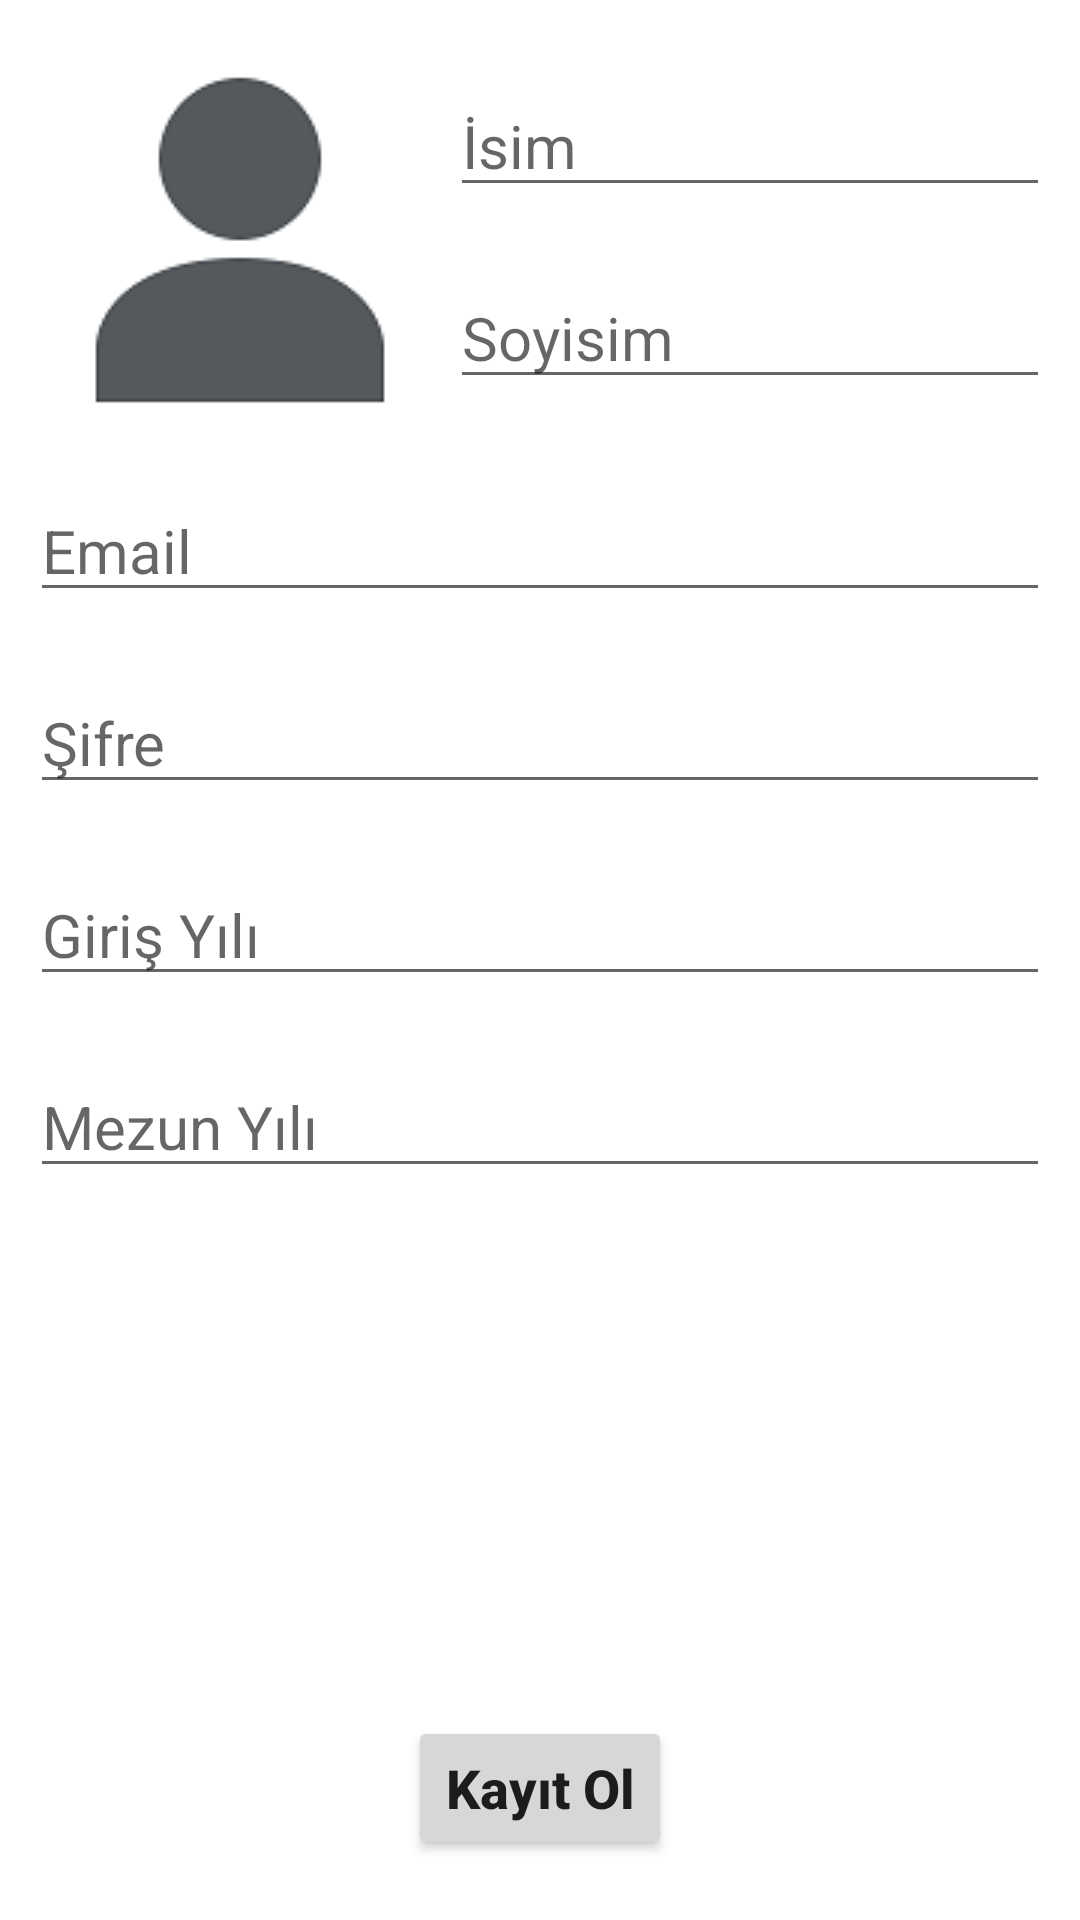

Write the Android layout XML for this screen, with the resource values it uses.
<!-- AndroidManifest.xml: application theme Theme.MobileHomework -->
<!-- res/layout/activity_sign_up.xml -->
<?xml version="1.0" encoding="utf-8"?>
<androidx.constraintlayout.widget.ConstraintLayout xmlns:android="http://schemas.android.com/apk/res/android"
    xmlns:app="http://schemas.android.com/apk/res-auto"
    xmlns:tools="http://schemas.android.com/tools"
    android:layout_width="match_parent"
    android:layout_height="match_parent"
    tools:context=".login.SignUpActivity">

    <EditText
        android:id="@+id/txtGraduationYear"
        android:layout_width="match_parent"
        android:layout_height="wrap_content"
        android:layout_marginStart="10dp"
        android:layout_marginTop="20dp"
        android:layout_marginEnd="10dp"
        android:ems="10"
        android:hint="Mezun Yılı"
        android:maxLength="4"
        android:textSize="20sp"
        android:inputType="number"
        app:layout_constraintEnd_toEndOf="parent"
        app:layout_constraintHorizontal_bias="0.0"
        app:layout_constraintStart_toStartOf="parent"
        app:layout_constraintTop_toBottomOf="@+id/txtEntryYear" />

    <EditText
        android:id="@+id/txtEntryYear"
        android:layout_width="match_parent"
        android:layout_height="wrap_content"
        android:layout_marginStart="10dp"
        android:layout_marginTop="20dp"
        android:layout_marginEnd="10dp"
        android:ems="10"
        android:hint="Giriş Yılı"
        android:maxLength="4"
        android:textSize="20sp"
        android:inputType="number"
        app:layout_constraintEnd_toEndOf="parent"
        app:layout_constraintHorizontal_bias="0.0"
        app:layout_constraintStart_toStartOf="parent"
        app:layout_constraintTop_toBottomOf="@+id/txtPassword" />

    <Button
        android:id="@+id/btnSignUp"
        android:layout_width="wrap_content"
        android:layout_height="wrap_content"
        android:layout_marginBottom="20dp"
        android:text="Kayıt Ol"
        android:textAllCaps="false"
        android:textSize="18sp"
        android:textStyle="bold"
        app:cornerRadius="25sp"
        app:layout_constraintBottom_toBottomOf="parent"
        app:layout_constraintEnd_toEndOf="parent"
        app:layout_constraintStart_toStartOf="parent" />

    <EditText
        android:id="@+id/txtPassword"
        android:layout_width="match_parent"
        android:layout_height="wrap_content"
        android:layout_marginStart="10dp"
        android:layout_marginTop="20dp"
        android:layout_marginEnd="10dp"
        android:ems="10"
        android:hint="Şifre"
        android:inputType="textVisiblePassword"
        android:textSize="20sp"
        app:layout_constraintEnd_toEndOf="parent"
        app:layout_constraintStart_toStartOf="parent"
        app:layout_constraintTop_toBottomOf="@+id/txtEmail" />

    <EditText
        android:id="@+id/txtEmail"
        android:layout_width="match_parent"
        android:layout_height="wrap_content"
        android:layout_marginStart="10dp"
        android:layout_marginTop="20dp"
        android:layout_marginEnd="10dp"
        android:ems="10"
        android:hint="Email"
        android:inputType="textEmailAddress"
        android:textSize="20sp"
        app:layout_constraintEnd_toEndOf="parent"
        app:layout_constraintStart_toStartOf="parent"
        app:layout_constraintTop_toBottomOf="@+id/imgUser" />

    <EditText
        android:id="@+id/txtSurname"
        android:layout_width="0dp"
        android:layout_height="wrap_content"
        android:layout_marginStart="10dp"
        android:layout_marginTop="20dp"
        android:layout_marginEnd="10dp"
        android:ems="10"
        android:hint="Soyisim"
        android:inputType="textPersonName"
        android:textSize="20sp"
        app:layout_constraintEnd_toEndOf="parent"
        app:layout_constraintStart_toEndOf="@+id/imgUser"
        app:layout_constraintTop_toBottomOf="@+id/txtName" />

    <EditText
        android:id="@+id/txtName"
        android:layout_width="0dp"
        android:layout_height="wrap_content"
        android:layout_marginStart="10dp"
        android:layout_marginTop="5dp"
        android:layout_marginEnd="10dp"
        android:ems="10"
        android:hint="İsim"
        android:inputType="textPersonName"
        android:textSize="20sp"
        app:layout_constraintEnd_toEndOf="parent"
        app:layout_constraintStart_toEndOf="@+id/imgUser"
        app:layout_constraintTop_toTopOf="@+id/imgUser" />

    <ImageView
        android:id="@+id/imgUser"
        android:layout_width="120dp"
        android:layout_height="120dp"
        android:layout_marginStart="20dp"
        android:layout_marginTop="20dp"
        android:src="@drawable/user_avatar"
        app:layout_constraintStart_toStartOf="parent"
        app:layout_constraintTop_toTopOf="parent" />

    <ProgressBar
        android:id="@+id/progressBarSignUp"
        style="?android:attr/progressBarStyle"
        android:layout_width="wrap_content"
        android:layout_height="wrap_content"
        app:layout_constraintBottom_toBottomOf="parent"
        app:layout_constraintEnd_toEndOf="parent"
        app:layout_constraintHorizontal_bias="0.5"
        app:layout_constraintStart_toStartOf="parent"
        app:layout_constraintTop_toTopOf="parent"
        app:layout_constraintVertical_bias="0.5"
        android:visibility="invisible"/>

</androidx.constraintlayout.widget.ConstraintLayout>
<!-- resources referenced by this layout -->
<resources>
  <!-- drawable user_avatar: png bitmap (drawable, 2771 bytes) -->
  <style name="Theme.MobileHomework" parent="Theme.MaterialComponents.DayNight.DarkActionBar">
          
          <item name="colorPrimary">@color/cover</item>
          <item name="colorPrimaryVariant">@color/purple_700</item>
          <item name="colorOnPrimary">@color/white</item>
          
          <item name="colorSecondary">@color/teal_200</item>
          <item name="colorSecondaryVariant">@color/teal_700</item>
          <item name="colorOnSecondary">@color/black</item>
          
          <item name="android:statusBarColor">?attr/colorPrimary</item>
          
      </style>
  <color name="cover">#056CBD</color>
  <color name="purple_700">#FF3700B3</color>
  <color name="white">#FFFFFFFF</color>
  <color name="teal_200">#FF03DAC5</color>
  <color name="teal_700">#FF018786</color>
  <color name="black">#FF000000</color>
</resources>
